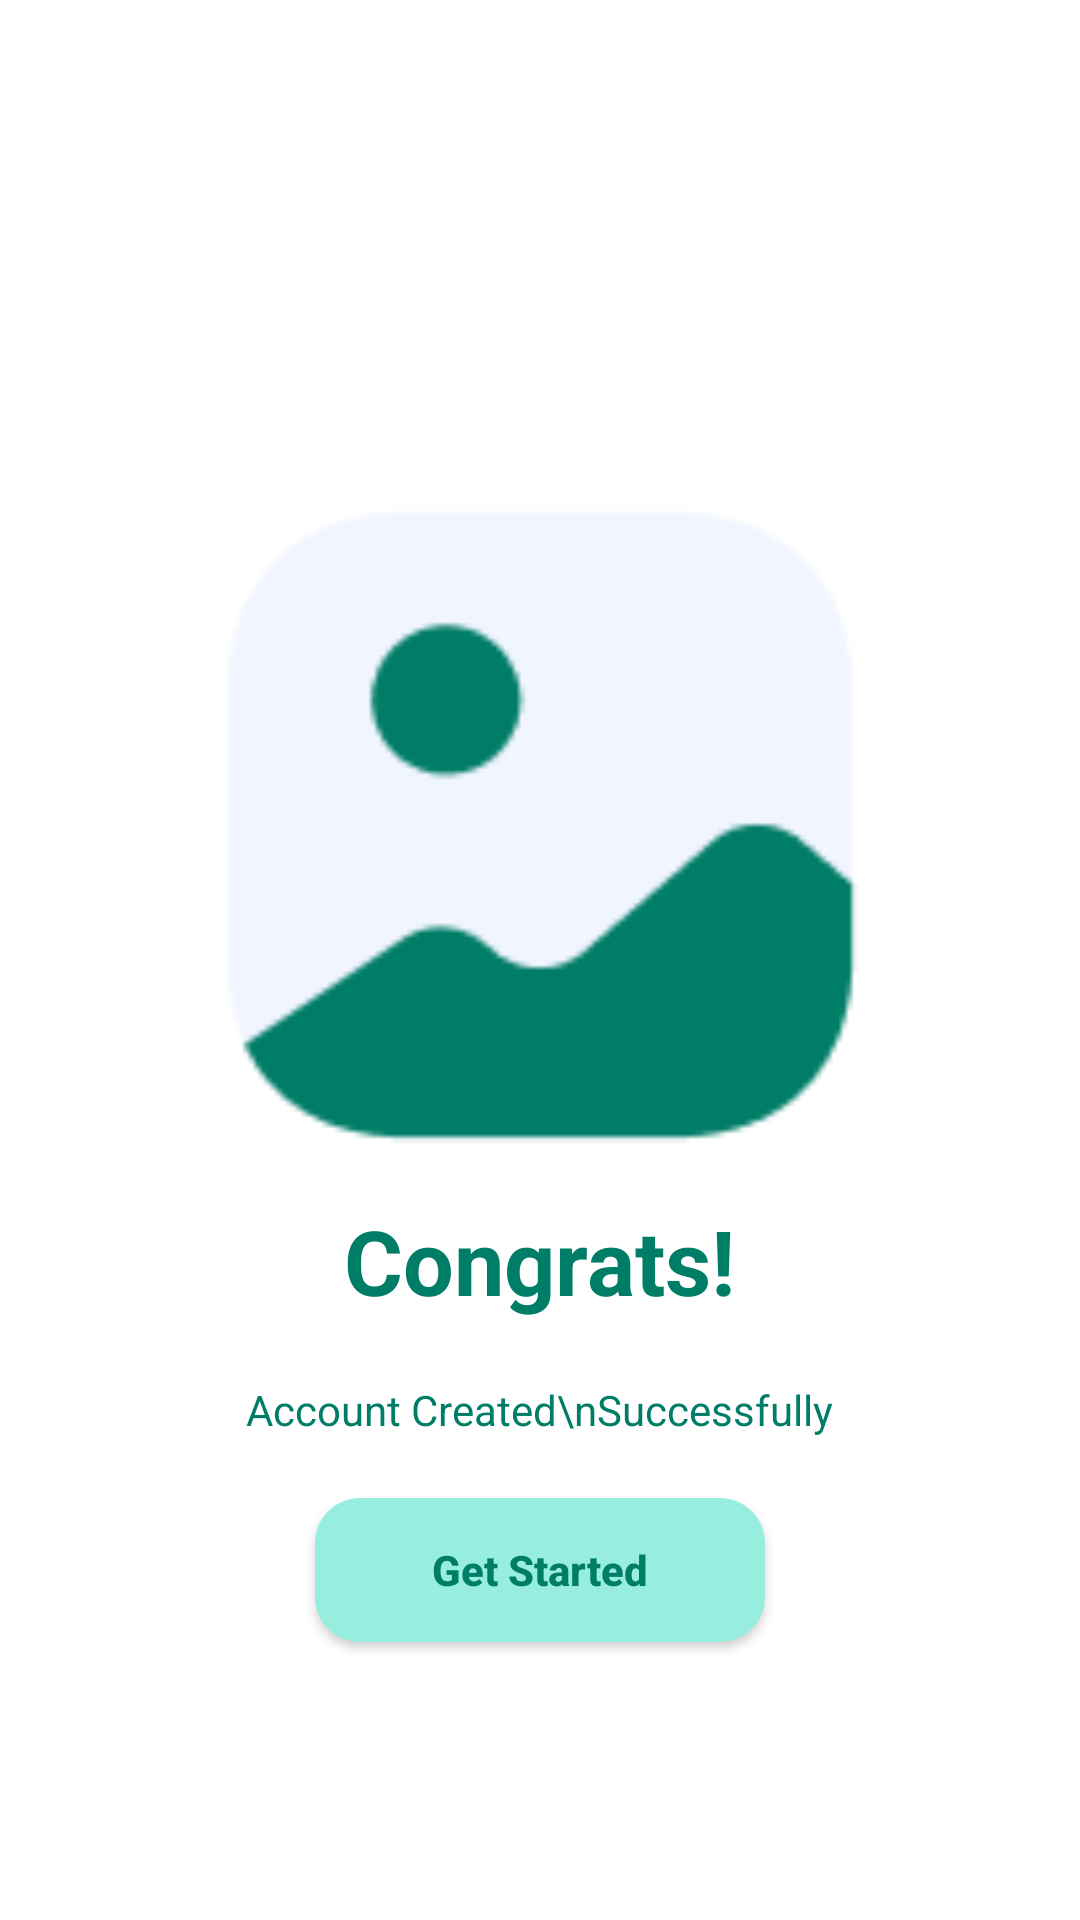

Reconstruct the res/layout file that produces this screen, plus the resources it refers to.
<!-- AndroidManifest.xml: application theme Theme.Maket -->
<!-- res/layout/activity_congrats.xml -->
<?xml version="1.0" encoding="utf-8"?>
<androidx.constraintlayout.widget.ConstraintLayout xmlns:android="http://schemas.android.com/apk/res/android"
    xmlns:app="http://schemas.android.com/apk/res-auto"
    xmlns:tools="http://schemas.android.com/tools"
    android:layout_width="match_parent"
    android:layout_height="match_parent"
    tools:context=".Congrats">


    <ScrollView
        android:layout_width="0dp"
        android:layout_height="0dp"
        app:layout_constraintBottom_toBottomOf="parent"
        app:layout_constraintEnd_toEndOf="parent"
        app:layout_constraintHorizontal_bias="0.0"
        app:layout_constraintStart_toStartOf="parent"
        app:layout_constraintTop_toTopOf="parent"
        app:layout_constraintVertical_bias="1.0">

        <androidx.constraintlayout.widget.ConstraintLayout
            android:layout_width="match_parent"
            android:layout_height="wrap_content"
            android:orientation="vertical">

            <LinearLayout
                android:id="@+id/linearLayout"
                android:layout_width="wrap_content"
                android:layout_height="wrap_content"
                android:gravity="center"
                android:orientation="vertical"
                android:layout_marginTop="100dp"
                app:layout_constraintBottom_toBottomOf="parent"
                app:layout_constraintEnd_toEndOf="parent"
                app:layout_constraintStart_toStartOf="parent"
                app:layout_constraintTop_toTopOf="parent"
                app:layout_constraintVertical_bias="0.149">

                <ImageView
                    android:layout_width="250dp"
                    android:layout_height="250dp"
                    android:layout_marginTop="50dp"
                    android:src="@drawable/gallery"></ImageView>
            <TextView
                android:id="@+id/AppName"
                android:layout_width="wrap_content"
                android:layout_height="wrap_content"
                android:gravity="center_horizontal"
                android:text="Congrats!"
                android:textSize="30dp"
                android:textColor="@color/green"
                android:textStyle="bold"
                app:layout_constraintBottom_toBottomOf="parent"
                app:layout_constraintEnd_toEndOf="parent"
                app:layout_constraintStart_toStartOf="parent"
                app:layout_constraintTop_toTopOf="parent"
                tools:ignore="MissingConstraints" />

            <TextView
                android:layout_width="wrap_content"
                android:layout_height="wrap_content"
                android:textColor="@color/green"
                android:gravity="center"
                android:layout_marginTop="20dp"
                android:text="Account Created\nSuccessfully"
                app:layout_constraintBottom_toBottomOf="parent"
                app:layout_constraintEnd_toEndOf="parent"
                app:layout_constraintStart_toStartOf="parent"
                app:layout_constraintTop_toBottomOf="@+id/AppName" />
                <Button
                    android:id="@+id/button"
                    android:layout_width="match_parent"
                    android:layout_height="wrap_content"
                    android:layout_marginStart="50dp"
                    android:layout_marginEnd="50dp"
                    android:layout_marginBottom="30dp"
                    android:background="@drawable/button_style"
                    android:hint="Get Started"
                    android:textColorHint="@color/green"
                    android:textStyle="bold"
                    android:layout_marginTop="20dp"
                    app:layout_constraintBottom_toBottomOf="parent"
                    app:layout_constraintEnd_toEndOf="parent"
                    app:layout_constraintStart_toStartOf="parent"
                    app:layout_constraintTop_toBottomOf="@+id/linearLayout4"
                    app:layout_constraintVertical_bias="0.184"
                    tools:ignore="MissingConstraints"></Button>
            </LinearLayout>
        </androidx.constraintlayout.widget.ConstraintLayout>

    </ScrollView>
</androidx.constraintlayout.widget.ConstraintLayout>
<!-- resources referenced by this layout -->
<resources>
  <color name="green">#007D67</color>
  <!-- drawable button_style (drawable) -->
  <?xml version="1.0" encoding="utf-8"?>
  <selector xmlns:android="http://schemas.android.com/apk/res/android">
      <item android:state_pressed="false" android:drawable="@drawable/button_noactiviti"/>
      <item android:state_pressed="true" android:drawable="@drawable/button_activiti"/>
  </selector>
  <!-- drawable gallery: png bitmap (drawable, 2773 bytes) -->
  <style name="Theme.Maket" parent="Theme.MaterialComponents.DayNight.DarkActionBar">
          
          <item name="colorPrimary">@color/green2</item>
          <item name="colorPrimaryVariant">@color/green</item>
          <item name="colorOnPrimary">@color/white</item>
          
          <item name="colorSecondary">@color/green</item>
          <item name="colorSecondaryVariant">@color/green</item>
          <item name="colorOnSecondary">@color/black</item>
          
          <item name="android:statusBarColor">?attr/colorPrimaryVariant</item>
          
      </style>
  <!-- drawable button_noactiviti (drawable) -->
  <?xml version="1.0" encoding="utf-8"?>
  <shape xmlns:android="http://schemas.android.com/apk/res/android">
      <solid android:color="#97EDDE"/>
  
      <corners android:radius="15dp"/>
  </shape>
  <!-- drawable button_activiti (drawable) -->
  <?xml version="1.0" encoding="utf-8"?>
  <shape xmlns:android="http://schemas.android.com/apk/res/android">
      <solid android:color="#007D67"/>
      <corners android:radius="15dp"/>
  </shape>
  <color name="green2">#97EDDE</color>
  <color name="white">#007D67</color>
  <color name="black">#FF000000</color>
</resources>
